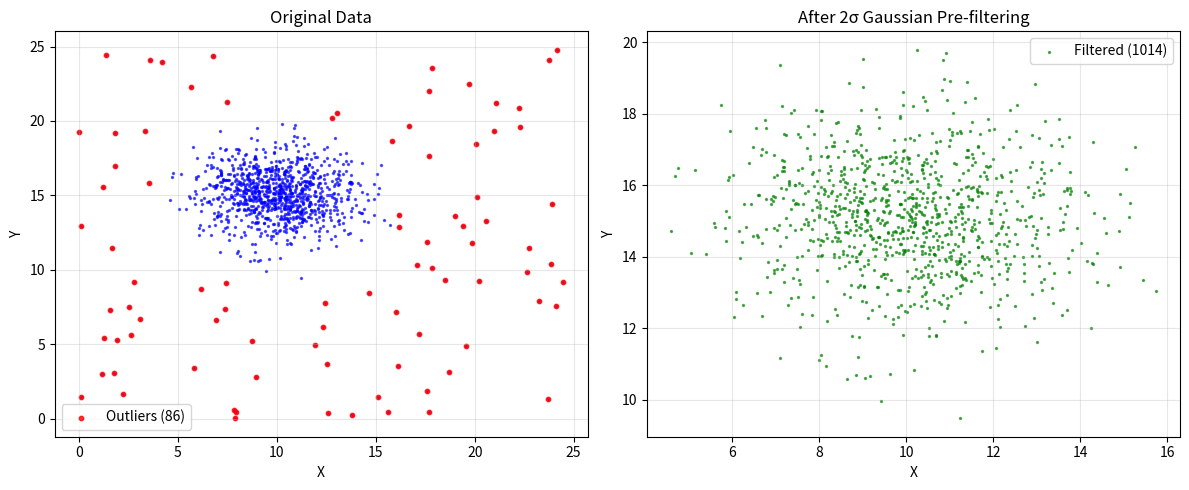

Recreate this plot in Python.
#!/usr/bin/env python3
"""
Test script to verify 2σ Gaussian pre-filtering logic for DBSCAN optimization.
"""
import numpy as np
import matplotlib.pyplot as plt

def test_gaussian_prefilter():
    """Test the 2σ Gaussian pre-filtering logic."""

    # Create test data with a cluster and outliers
    np.random.seed(42)

    # Main cluster (Gaussian)
    n_main = 1000
    x_main = np.random.normal(10, 2, n_main)
    y_main = np.random.normal(15, 1.5, n_main)

    # Add some outliers
    n_outliers = 100
    x_outliers = np.random.uniform(0, 25, n_outliers)
    y_outliers = np.random.uniform(0, 25, n_outliers)

    # Combine data
    X = np.vstack([
        np.concatenate([x_main, x_outliers]),
        np.concatenate([y_main, y_outliers])
    ]).T

    print(f"Created test data: {len(X)} total points ({n_main} main + {n_outliers} outliers)")

    # Apply 2σ Gaussian pre-filtering (same logic as in DriftCorrectionFunctions.py)
    mean_x, mean_y = np.mean(X[:, 0]), np.mean(X[:, 1])
    std_x, std_y = np.std(X[:, 0]), np.std(X[:, 1])

    print(f"Statistics: mean=({mean_x:.2f}, {mean_y:.2f}), std=({std_x:.2f}, {std_y:.2f})")

    # Apply 2σ elliptical filter: (dx/σx)² + (dy/σy)² <= 4.0
    if std_x > 0 and std_y > 0:
        dx = (X[:, 0] - mean_x) / std_x
        dy = (X[:, 1] - mean_y) / std_y
        elliptical_distance = dx**2 + dy**2
        within_2sigma = elliptical_distance <= 4.0  # 2σ threshold

        # Filter the data
        X_filtered = X[within_2sigma]
        outlier_mask = ~within_2sigma

        print(f"Pre-filtering: {len(X)} → {len(X_filtered)} points (removed {np.sum(outlier_mask)} outliers)")

        # Plot results
        fig, (ax1, ax2) = plt.subplots(1, 2, figsize=(12, 5))

        # Original data
        ax1.scatter(X[:, 0], X[:, 1], c='blue', alpha=0.6, s=2)
        ax1.scatter(X[outlier_mask, 0], X[outlier_mask, 1], c='red', alpha=0.8, s=10, label=f'Outliers ({np.sum(outlier_mask)})')
        ax1.set_title('Original Data')
        ax1.legend()
        ax1.set_xlabel('X')
        ax1.set_ylabel('Y')
        ax1.grid(True, alpha=0.3)

        # Filtered data
        ax2.scatter(X_filtered[:, 0], X_filtered[:, 1], c='green', alpha=0.6, s=2, label=f'Filtered ({len(X_filtered)})')
        ax2.set_title('After 2σ Gaussian Pre-filtering')
        ax2.legend()
        ax2.set_xlabel('X')
        ax2.set_ylabel('Y')
        ax2.grid(True, alpha=0.3)

        plt.tight_layout()
        plt.savefig('gaussian_prefilter_test.png', dpi=150)
        plt.show()

        # Calculate efficiency
        outlier_removal_rate = np.sum(outlier_mask) / n_outliers
        main_cluster_retention = np.sum(within_2sigma[:n_main]) / n_main

        print(f"✅ Outlier removal rate: {outlier_removal_rate:.1%}")
        print(f"✅ Main cluster retention: {main_cluster_retention:.1%}")

        return True
    else:
        print("❌ No variation in data")
        return False

if __name__ == "__main__":
    test_gaussian_prefilter()
